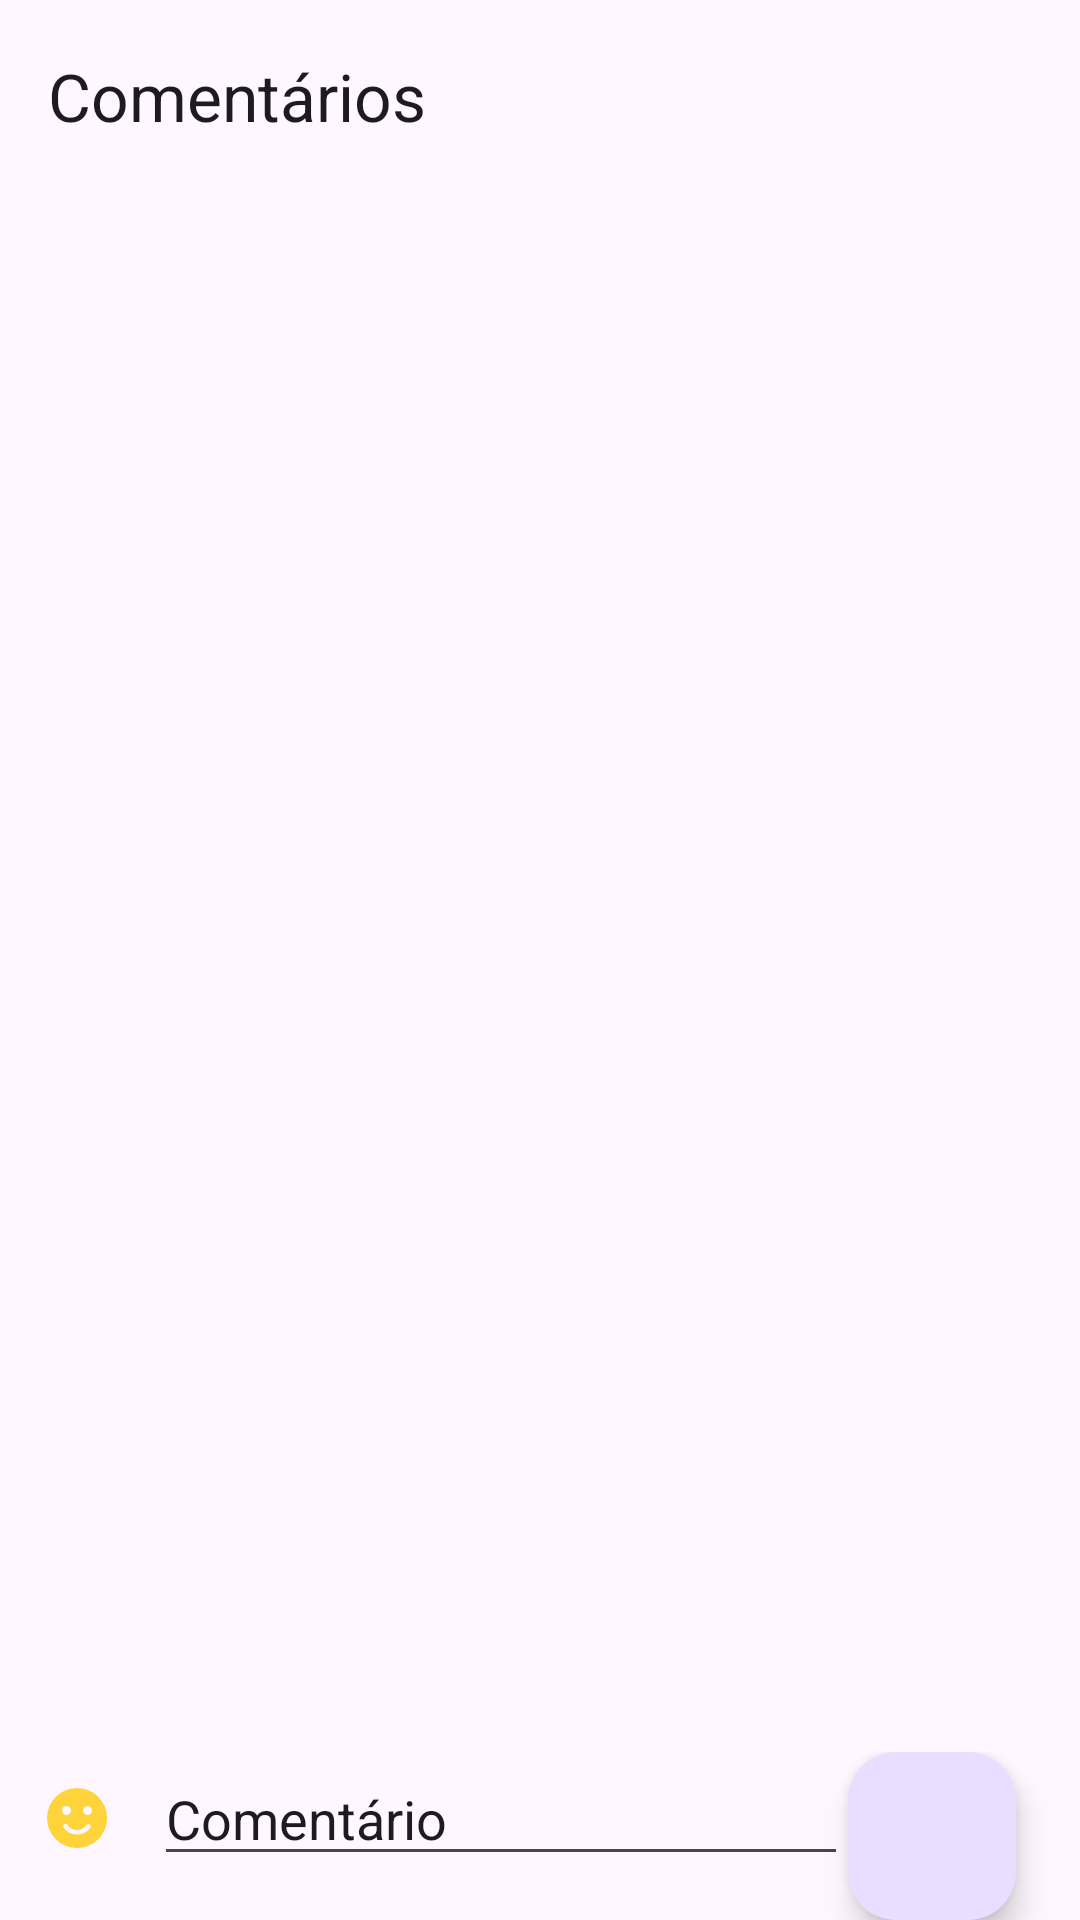

Produce the Android XML layout that renders to this screen, including the resource entries it uses.
<!-- AndroidManifest.xml: application theme Theme.AppCultural -->
<!-- res/layout/activity_comments.xml -->
<?xml version="1.0" encoding="utf-8"?>
<androidx.constraintlayout.widget.ConstraintLayout xmlns:android="http://schemas.android.com/apk/res/android"
    xmlns:app="http://schemas.android.com/apk/res-auto"
    xmlns:tools="http://schemas.android.com/tools"
    android:id="@+id/main"
    android:layout_width="match_parent"
    android:layout_height="match_parent"
    tools:context=".views.CommentsActivity">

    <com.google.android.material.appbar.AppBarLayout
        android:id="@+id/appBarLayout"
        android:layout_width="match_parent"
        android:layout_height="wrap_content"
        app:layout_constraintEnd_toEndOf="parent"
        app:layout_constraintStart_toStartOf="parent"
        app:layout_constraintTop_toTopOf="parent">

        <com.google.android.material.appbar.MaterialToolbar
            android:id="@+id/topAppBar"
            android:layout_width="match_parent"
            android:layout_height="wrap_content"
            android:minHeight="?attr/actionBarSize"
            app:navigationIcon="@drawable/rounded_arrow_back_24"
            app:title="@string/comments" />

    </com.google.android.material.appbar.AppBarLayout>

    <androidx.recyclerview.widget.RecyclerView
        android:id="@+id/recycleView"
        android:layout_width="match_parent"
        android:layout_height="wrap_content"
        app:layout_constraintEnd_toEndOf="parent"
        app:layout_constraintHorizontal_bias="0.0"
        app:layout_constraintStart_toStartOf="parent"
        app:layout_constraintTop_toBottomOf="@+id/appBarLayout" />

    <LinearLayout
        android:layout_width="match_parent"
        android:layout_height="wrap_content"
        android:orientation="horizontal"
        app:layout_constraintBottom_toBottomOf="parent"
        app:layout_constraintEnd_toEndOf="parent"
        app:layout_constraintStart_toStartOf="parent">

        <ImageButton
            android:id="@+id/send_comment_button"
            android:layout_width="30dp"
            android:layout_height="wrap_content"
            android:layout_weight="1"
            app:srcCompat="@drawable/sentiment_satisfied_24"
            android:backgroundTint="@color/trasnparente" />

        <EditText
            android:id="@+id/comment_input_text"
            android:layout_width="wrap_content"
            android:layout_height="wrap_content"
            android:layout_weight="1"
            android:ems="10"
            android:inputType="text"
            android:text="Comentário" />

        <com.google.android.material.floatingactionbutton.FloatingActionButton
            android:id="@+id/send_comment_fab"
            android:layout_width="wrap_content"
            android:layout_height="wrap_content"
            android:layout_weight="1"
            android:clickable="true"
            app:srcCompat="@drawable/send_24" />

    </LinearLayout>

</androidx.constraintlayout.widget.ConstraintLayout>
<!-- resources referenced by this layout -->
<resources>
  <color name="trasnparente">#00000000</color>
  <!-- drawable sentiment_satisfied_24 (drawable) -->
  <vector xmlns:android="http://schemas.android.com/apk/res/android"
      android:width="24dp"
      android:height="24dp"
      android:viewportWidth="960"
      android:viewportHeight="960">
    <path
        android:pathData="M480,700q53,0 100.5,-23t76.5,-67q11,-17 3,-33.5T634,560q-8,0 -14.5,3.5T609,574q-23,31 -57,48.5T480,640q-38,0 -72,-17.5T351,574q-5,-7 -11.5,-10.5T325,560q-18,0 -26,16t3,32q29,45 76.5,68.5T480,700ZM620,440q25,0 42.5,-17.5T680,380q0,-25 -17.5,-42.5T620,320q-25,0 -42.5,17.5T560,380q0,25 17.5,42.5T620,440ZM340,440q25,0 42.5,-17.5T400,380q0,-25 -17.5,-42.5T340,320q-25,0 -42.5,17.5T280,380q0,25 17.5,42.5T340,440ZM480,880q-83,0 -156,-31.5T197,763q-54,-54 -85.5,-127T80,480q0,-83 31.5,-156T197,197q54,-54 127,-85.5T480,80q83,0 156,31.5T763,197q54,54 85.5,127T880,480q0,83 -31.5,156T763,763q-54,54 -127,85.5T480,880Z"
        android:fillColor="#FFD43A"/>
  </vector>
  <string name="comments">Comentários</string>
  <style name="Theme.AppCultural" parent="Base.Theme.AppCultural" />
  <style name="Base.Theme.AppCultural" parent="Theme.Material3.DayNight.NoActionBar">
          
          
          <item name="colorPrimary">@color/blue2</item>
      </style>
  <color name="blue2">#273F98</color>
</resources>
